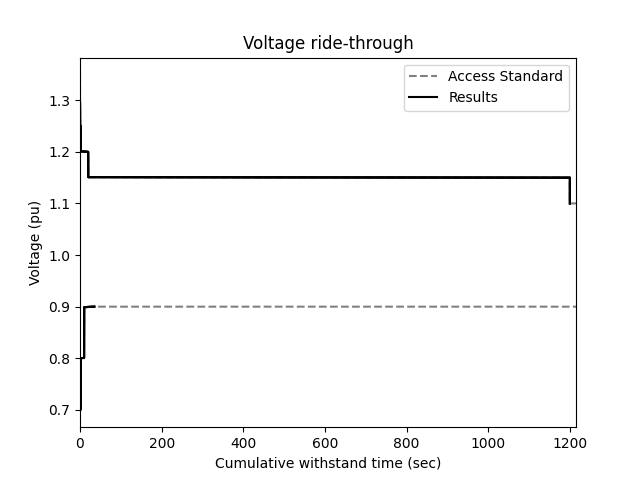

Values plotted in this chart, from the file beside it:
Name, 0.699, 0.7, 0.701, 0.702, 0.703, 0.704, 0.705, 0.706, 0.707, 0.708, 0.709, 0.71, 0.711, 0.712, 0.713, 0.714, 0.715, 0.716, 0.717, 0.718, 0.719, 0.72, 0.721
CSR_Withstand_VgridSteps_001_FL-1_X2R-1_…, 0.0, 0.0, 0.0, 0.0, 0.0, 0.0, 0.0, 0.0, 0.0, 0.0, 0.0, 0.0, 0.0, 0.0, 0.0, 0.0, 0.0, 0.0, 0.0, 0.0, 0.0, 0.0, 0.0
CSR_Withstand_VgridSteps_002_FL-1_X2R-1_…, 0.0, 0.0, 0.0, 0.0, 0.0, 0.0, 0.0, 0.0, 0.0, 0.0, 0.0, 0.0, 0.0, 0.0, 0.0, 0.0, 0.0, 0.0, 0.0, 0.0, 0.0, 0.0, 0.0
CSR_Withstand_VgridSteps_003_FL-1_X2R-1_…, 0.0, 0.0, 0.0, 0.0, 0.0, 0.0, 0.0, 0.0, 0.0, 0.0, 0.0, 0.0, 0.0, 0.0, 0.0, 0.0, 0.0, 0.0, 0.0, 0.0, 0.0, 0.0, 0.0
CSR_Withstand_VgridSteps_004_FL-1_X2R-1_…, 0.0, 0.0, 1.7, 1.8, 1.8, 1.8, 1.8, 1.8, 1.8, 1.8, 1.9, 1.9, 1.9, 1.9, 1.9, 1.9, 1.9, 1.9, 1.9, 1.9, 1.9, 1.9, 1.9
CSR_Withstand_VgridSteps_005_FL-1_X2R-1_…, 0.0, 0.0, 1.7, 1.8, 1.8, 1.8, 1.8, 1.8, 1.8, 1.8, 1.9, 1.9, 1.9, 1.9, 1.9, 1.9, 1.9, 1.9, 1.9, 1.9, 1.9, 1.9, 1.9
CSR_Withstand_VgridSteps_006_FL-1_X2R-1_…, 0.0, 0.0, 1.7, 1.8, 1.8, 1.8, 1.8, 1.8, 1.8, 1.8, 1.9, 1.9, 1.9, 1.9, 1.9, 1.9, 1.9, 1.9, 1.9, 1.9, 1.9, 1.9, 1.9
